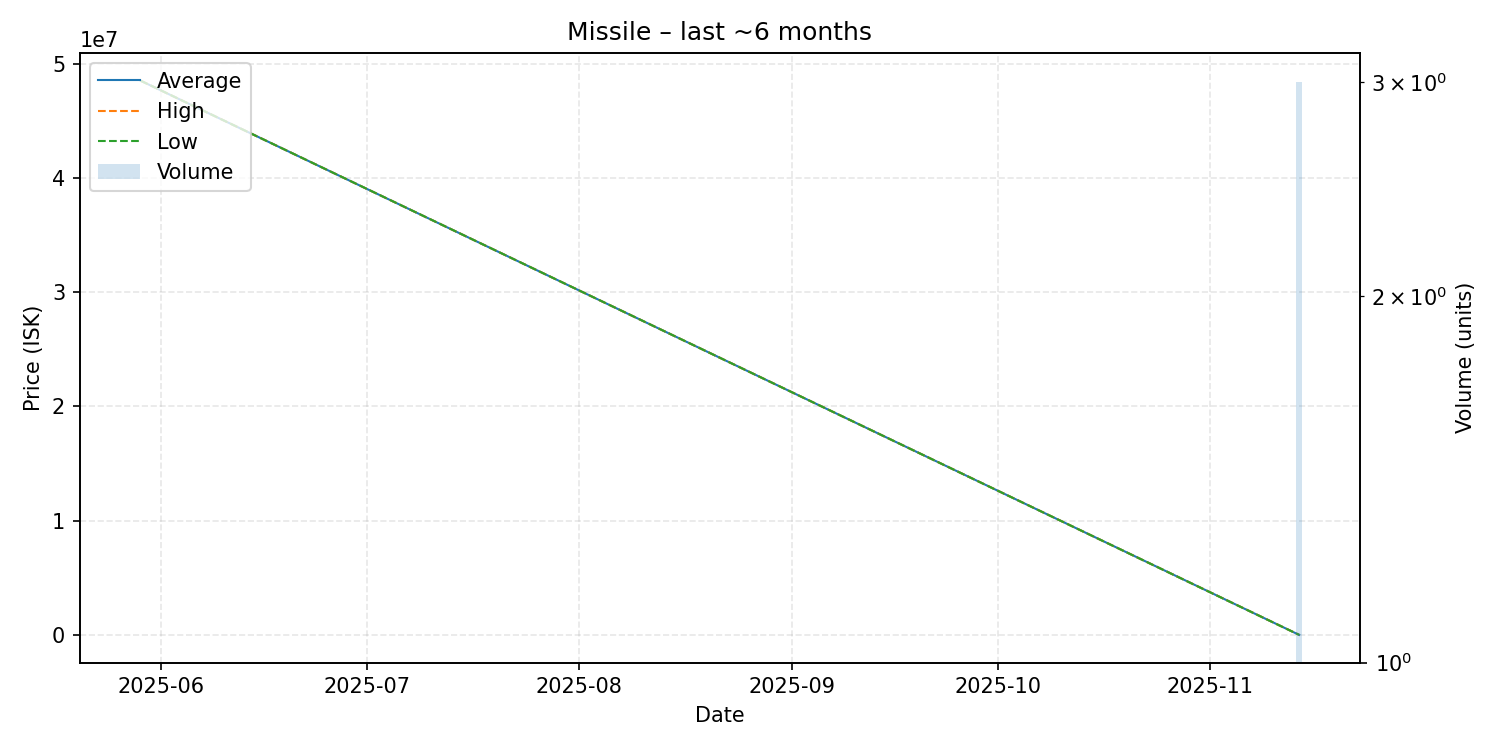

Source data for this figure (header and first rows):
date, average, highest, lowest, order_count, volume
2025-05-29, 48500000, 48500000, 48500000, 1, 1
2025-11-14, 1.03, 1.03, 1.03, 1, 3
